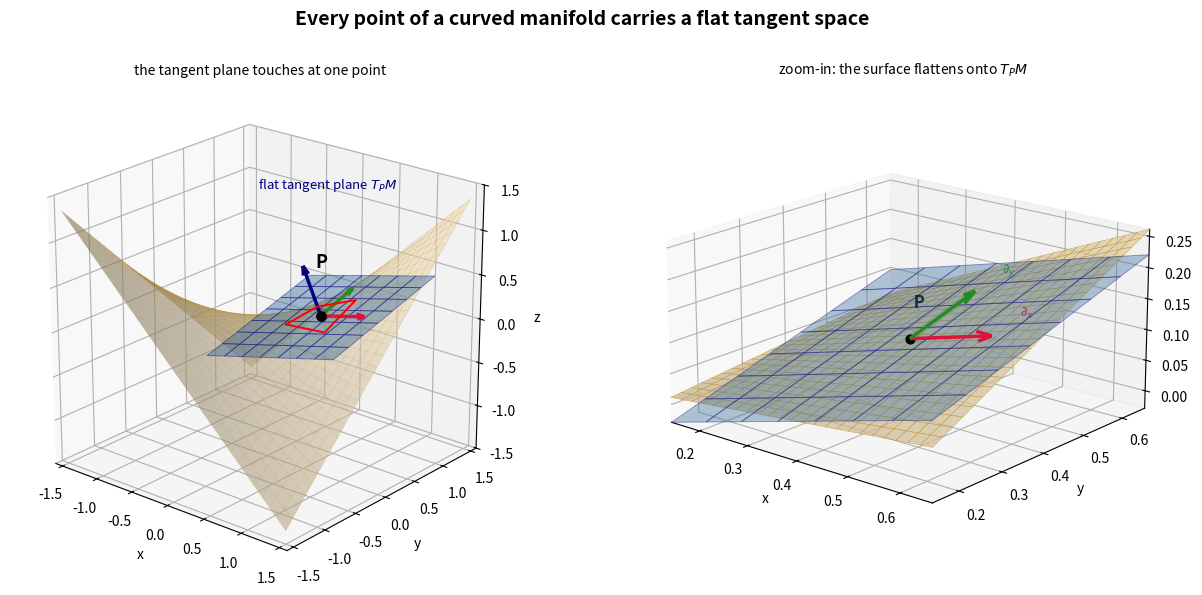

Source code (Python):
import numpy as np
import matplotlib.pyplot as plt
from mpl_toolkits.mplot3d import Axes3D  # noqa: F401
import os
os.makedirs("Thesis_Ready_Plots", exist_ok=True)

# --- the curved manifold: a saddle  z = 0.6 x y ------------------------------
def Zsurf(x, y): return 0.6 * x * y
def r_vec(x, y): return np.array([x, y, 0.6 * x * y])
def dr_dx(x, y): return np.array([1.0, 0.0, 0.6 * y])   # coordinate tangent ∂r/∂x
def dr_dy(x, y): return np.array([0.0, 1.0, 0.6 * x])   # coordinate tangent ∂r/∂y

# --- the FLAT tangent plane at P, spanned by the two tangent vectors ----------
def tangent_plane(x0, y0, s, t):
    P = r_vec(x0, y0); rx = dr_dx(x0, y0); ry = dr_dy(x0, y0)
    S, T = np.meshgrid(s, t)
    return (P[0] + S*rx[0] + T*ry[0],
            P[1] + S*rx[1] + T*ry[1],
            P[2] + S*rx[2] + T*ry[2])

# --- orthonormal flat coordinate axes at P (just for the little arrows) -------
def frame(x0, y0):
    rx, ry = dr_dx(x0, y0), dr_dy(x0, y0)
    n = np.cross(rx, ry); e3 = n/np.linalg.norm(n)
    e1 = rx/np.linalg.norm(rx); e2 = np.cross(e3, e1)
    return e1, e2, e3

P0 = (0.4, 0.4)                 # the one point we zoom in on
Pp = r_vec(*P0)

fig = plt.figure(figsize=(13, 6.2))
fig.patch.set_facecolor("white")
fig.suptitle("Every point of a curved manifold carries a flat tangent space",
             fontsize=14, fontweight="bold", y=0.95)

# ════════════════════════════════════════════════════════════════════════════
# LEFT — global view: the flat sheet sitting on the saddle at P
# ════════════════════════════════════════════════════════════════════════════
ax1 = fig.add_subplot(1, 2, 1, projection="3d", computed_zorder=False)

pts = np.linspace(-1.5, 1.5, 30)
X, Y = np.meshgrid(pts, pts)
ax1.plot_surface(X, Y, Zsurf(X, Y), color="wheat", alpha=0.55,
                 edgecolor="none", zorder=1)
ax1.plot_wireframe(X, Y, Zsurf(X, Y), color="darkgoldenrod",
                   alpha=0.18, lw=0.6, zorder=2)

s = np.linspace(-0.85, 0.85, 8)
TX, TY, TZ = tangent_plane(*P0, s, s)
ax1.plot_surface(TX, TY, TZ, color="steelblue", alpha=0.45,
                 edgecolor="navy", linewidth=0.6, zorder=5)

e1, e2, e3 = frame(*P0)
for e, c in [(e1, "crimson"), (e2, "forestgreen"), (e3, "navy")]:
    ax1.quiver(*Pp, *(0.6*e), color=c, lw=2.5, arrow_length_ratio=0.18, zorder=6)
ax1.scatter(*Pp, color="black", s=45, zorder=7)
ax1.text(Pp[0], Pp[1], Pp[2] + 0.55, "P", fontsize=13, fontweight="bold", ha="center")
ax1.text(-0.2, 1.25, 1.15, "flat tangent plane $T_PM$",
         fontsize=9.5, color="navy", ha="center")

ax1.set_title("the tangent plane touches at one point", fontsize=10)
ax1.set_xlim(-1.6, 1.6); ax1.set_ylim(-1.6, 1.6); ax1.set_zlim(-1.5, 1.5)
ax1.set_box_aspect((3.2, 3.2, 3.0))
ax1.set_xlabel("x"); ax1.set_ylabel("y"); ax1.set_zlabel("z")
ax1.view_init(elev=22, azim=-50)

# a little dashed box marking the zoom region
d = 0.26
bx = [P0[0]-d, P0[0]+d, P0[0]+d, P0[0]-d, P0[0]-d]
by = [P0[1]-d, P0[1]-d, P0[1]+d, P0[1]+d, P0[1]-d]
ax1.plot(bx, by, [Zsurf(a, b) for a, b in zip(bx, by)],
         color="red", lw=1.4, zorder=8)

# ════════════════════════════════════════════════════════════════════════════
# RIGHT — zoom-in: surface ≈ tangent plane  (local flatness)
# ════════════════════════════════════════════════════════════════════════════
ax2 = fig.add_subplot(1, 2, 2, projection="3d", computed_zorder=False)

xz = np.linspace(P0[0]-d, P0[0]+d, 24)
yz = np.linspace(P0[1]-d, P0[1]+d, 24)
Xz, Yz = np.meshgrid(xz, yz)
ax2.plot_surface(Xz, Yz, Zsurf(Xz, Yz), color="wheat", alpha=0.75,
                 edgecolor="darkgoldenrod", linewidth=0.3, zorder=1)

sz = np.linspace(-d, d, 8)
TXz, TYz, TZz = tangent_plane(*P0, sz, sz)
ax2.plot_surface(TXz, TYz, TZz, color="steelblue", alpha=0.40,
                 edgecolor="navy", linewidth=0.6, zorder=4)
ax2.scatter(*Pp, color="black", s=40, zorder=6)
ax2.text(Pp[0], Pp[1], Pp[2] + 0.05, " P", fontsize=12, fontweight="bold")

# ---- coordinate basis vectors (coordinate legs) at P ----
rx = dr_dx(*P0)
ry = dr_dy(*P0)
arrow_scale = 0.16  # length that fits nicely in the zoom window
ax2.quiver(*Pp, *(arrow_scale*rx), color="crimson", lw=2.5,
           arrow_length_ratio=0.18, zorder=7)
ax2.quiver(*Pp, *(arrow_scale*ry), color="forestgreen", lw=2.5,
           arrow_length_ratio=0.18, zorder=7)
# tiny offset so the label does not sit exactly on the arrow tip
offset = 0.03
ax2.text(*(Pp + arrow_scale*rx + offset),
         r"$\partial_x$", color="crimson", fontsize=9)
ax2.text(*(Pp + arrow_scale*ry + offset),
         r"$\partial_y$", color="forestgreen", fontsize=9)

zmin = min(TZz.min(), Zsurf(Xz, Yz).min())
zmax = max(TZz.max(), Zsurf(Xz, Yz).max())
ax2.set_title("zoom-in: the surface flattens onto $T_PM$", fontsize=10)
ax2.set_xlim(P0[0]-d, P0[0]+d); ax2.set_ylim(P0[1]-d, P0[1]+d); ax2.set_zlim(zmin, zmax)
ax2.set_box_aspect((2*d, 2*d, zmax - zmin))
ax2.set_xlabel("x"); ax2.set_ylabel("y"); ax2.set_zlabel("z")
ax2.view_init(elev=18, azim=-50)

fig.tight_layout(rect=[0, 0, 1, 0.93])
out = "Thesis_Ready_Plots/fig_tangent_space.png"
plt.savefig(out, dpi=300, bbox_inches="tight")
plt.show()
print("Saved:", out)
